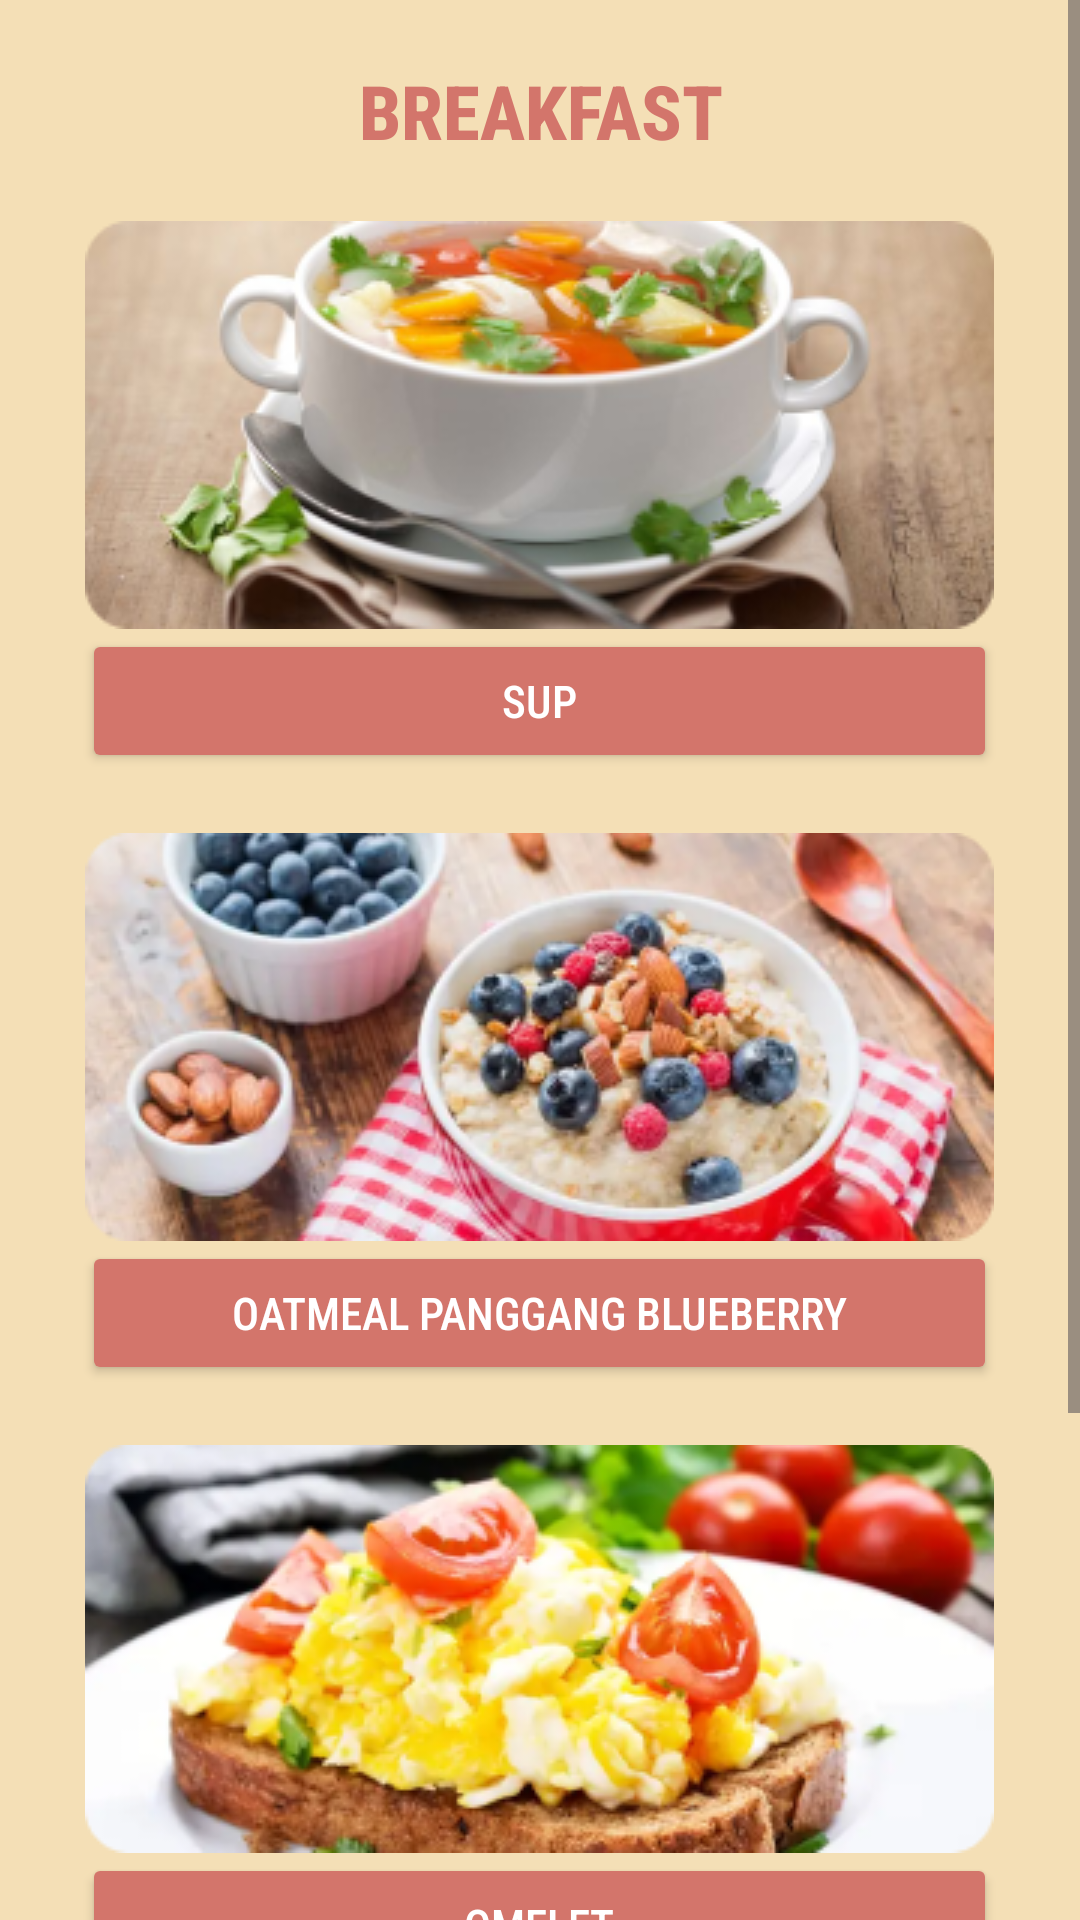

This screen was rendered from an Android layout file. Write that file and the resources it references.
<!-- AndroidManifest.xml: application theme Theme.DailyHealthEats -->
<!-- res/layout/activity_breakfast.xml -->
<?xml version="1.0" encoding="utf-8"?>
<ScrollView xmlns:android="http://schemas.android.com/apk/res/android"
    xmlns:app="http://schemas.android.com/apk/res-auto"
    android:layout_width="match_parent"
    android:layout_height="match_parent"
    xmlns:tools="http://schemas.android.com/tools"
    tools:context=".breakfast"
    android:background="@drawable/background">

    <RelativeLayout
        android:layout_width="match_parent"
        android:layout_height="wrap_content">

        <TextView
            android:id="@+id/bf_txt1"
            android:layout_width="300dp"
            android:layout_height="wrap_content"
            android:text="BREAKFAST"
            android:textSize="25dp"
            android:textStyle="bold"
            android:layout_centerHorizontal="true"
            android:gravity="center_horizontal"
            android:textColor="@color/pink"
            android:fontFamily="sans-serif-condensed-medium"
            android:layout_marginTop="20dp" />

        <ImageView
            android:id="@+id/bf_gambar1"
            android:layout_width="wrap_content"
            android:layout_height="wrap_content"
            android:layout_below="@+id/bf_txt1"
            android:layout_centerHorizontal="true"
            android:layout_marginTop="20dp"
            android:background="@drawable/button_shape"
            android:src="@drawable/sup"
            tools:ignore="SpeakableTextPresentCheck"/>

        <Button
            android:id="@+id/bf_txt2"
            android:layout_width="305dp"
            android:layout_height="wrap_content"
            android:layout_below="@id/bf_gambar1"
            android:layout_centerHorizontal="true"
            android:backgroundTint="@color/pink"
            android:fontFamily="sans-serif-condensed-medium"
            android:text="SUP"
            android:textColor="@color/white"
            android:textSize="15dp"
            tools:ignore="TextSizeCheck" />

        <ImageView
            android:id="@+id/bf_gambar2"
            android:layout_width="wrap_content"
            android:layout_height="wrap_content"
            android:layout_below="@+id/bf_txt2"
            android:layout_centerHorizontal="true"
            android:layout_marginTop="20dp"
            android:background="@drawable/button_shape"
            android:src="@drawable/outmeal"
            tools:ignore="SpeakableTextPresentCheck"/>

        <Button
            android:id="@+id/bf_txt3"
            android:layout_width="305dp"
            android:layout_height="wrap_content"
            android:layout_below="@id/bf_gambar2"
            android:layout_centerHorizontal="true"
            android:backgroundTint="@color/pink"
            android:fontFamily="sans-serif-condensed-medium"
            android:text="OATMEAL PANGGANG BLUEBERRY"
            android:textColor="@color/white"
            android:textSize="15dp"
            tools:ignore="TextSizeCheck" />

        <ImageView
            android:id="@+id/bf_gambar3"
            android:layout_width="wrap_content"
            android:layout_height="wrap_content"
            android:layout_below="@+id/bf_txt3"
            android:layout_centerHorizontal="true"
            android:layout_marginTop="20dp"
            android:background="@drawable/button_shape"
            android:src="@drawable/omelet"
            tools:ignore="SpeakableTextPresentCheck"/>

        <Button
            android:id="@+id/bf_txt4"
            android:layout_width="305dp"
            android:layout_height="wrap_content"
            android:layout_below="@id/bf_gambar3"
            android:layout_centerHorizontal="true"
            android:backgroundTint="@color/pink"
            android:fontFamily="sans-serif-condensed-medium"
            android:text="OMELET"
            android:textColor="@color/white"
            android:textSize="15dp"
            tools:ignore="TextSizeCheck" />

        <ImageView
            android:id="@+id/bf_gambar4"
            android:layout_width="wrap_content"
            android:layout_height="wrap_content"
            android:layout_below="@+id/bf_txt4"
            android:layout_centerHorizontal="true"
            android:layout_marginTop="20dp"
            android:background="@drawable/button_shape"
            android:src="@drawable/kacangijo"
            tools:ignore="SpeakableTextPresentCheck"/>

        <Button
            android:id="@+id/bf_txt5"
            android:layout_width="305dp"
            android:layout_height="wrap_content"
            android:layout_below="@id/bf_gambar4"
            android:text="BUBUR KACANG IJO"
            android:textSize="15dp"
            android:textColor="@color/white"
            android:backgroundTint="@color/pink"
            android:fontFamily="sans-serif-condensed-medium"
            android:layout_centerHorizontal="true"/>

    </RelativeLayout>
</ScrollView>
<!-- resources referenced by this layout -->
<resources>
  <color name="pink">#D3756B</color>
  <color name="white">#FFFFFFFF</color>
  <!-- drawable background: png bitmap (drawable, 2299 bytes) -->
  <!-- drawable button_shape (drawable) -->
  <?xml version="1.0" encoding="utf-8"?>
  <shape android:shape="rectangle" xmlns:android="http://schemas.android.com/apk/res/android">
      <solid android:color="@color/pink"/>
      <corners android:radius="25dp"/>
  </shape>
  <!-- drawable kacangijo: png bitmap (drawable, 90918 bytes) -->
  <!-- drawable omelet: png bitmap (drawable, 86335 bytes) -->
  <!-- drawable outmeal: png bitmap (drawable, 97691 bytes) -->
  <!-- drawable sup: png bitmap (drawable, 73259 bytes) -->
  <style name="Theme.DailyHealthEats" parent="Base.Theme.DailyHealthEats" />
  <style name="Base.Theme.DailyHealthEats" parent="Theme.Material3.DayNight.NoActionBar">
          
          
      </style>
</resources>
